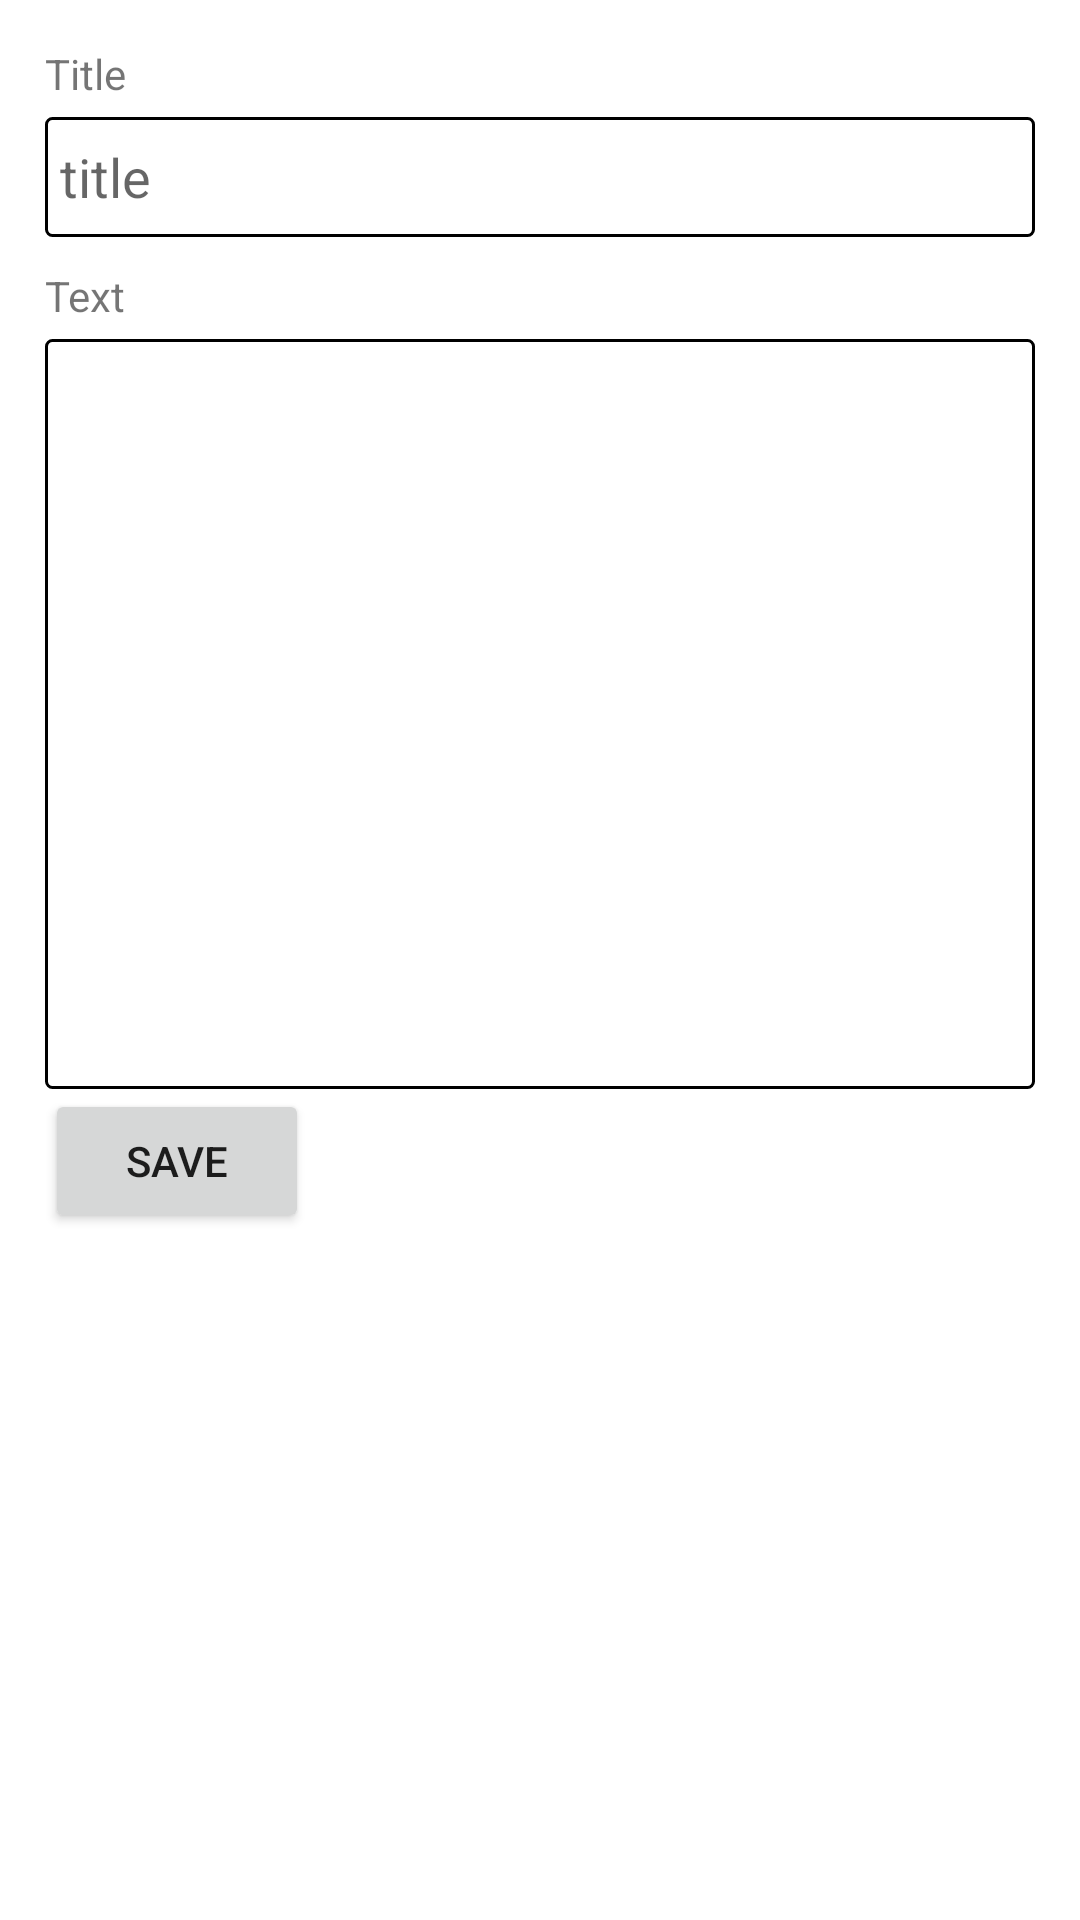

Layout XML and referenced resources for this Android screen:
<!-- AndroidManifest.xml: application theme AppTheme -->
<!-- res/layout/activity_input_note_data.xml -->
<?xml version="1.0" encoding="utf-8"?>
<LinearLayout xmlns:android="http://schemas.android.com/apk/res/android"
    android:orientation="vertical"
    android:padding="15dp"
    android:layout_width="match_parent"
    android:layout_height="match_parent">

    <TextView
        android:layout_width="wrap_content"
        android:layout_height="wrap_content"
        android:layout_marginBottom="5dp"
        android:text="Title"
        android:textColor="@color/black_semi_transparent"
        />
    <EditText
        android:id="@+id/title"
        android:layout_width="match_parent"
        android:layout_height="40dp"
        android:paddingLeft="5dp"
        android:background="@drawable/border"
        android:inputType="textCapSentences|textAutoCorrect|textMultiLine"
        android:hint="title"/>

    <TextView
        android:layout_width="wrap_content"
        android:layout_height="wrap_content"
        android:layout_marginBottom="5dp"
        android:layout_marginTop="10dp"
        android:textColor="@color/black_semi_transparent"
        android:text="Text"/>

    <EditText
        android:id="@+id/text"
        android:layout_width="match_parent"
        android:layout_height="250dp"
        android:paddingLeft="5dp"
        android:background="@drawable/border"
        android:inputType="textCapSentences|textAutoCorrect|textMultiLine"/>

    <Button
        android:layout_width="wrap_content"
        android:layout_height="wrap_content"
        android:id="@+id/clickButton"
        android:text="save"/>

</LinearLayout>
<!-- resources referenced by this layout -->
<resources>
  <!-- drawable border (drawable-v24) -->
  <?xml version="1.0" encoding="utf-8"?>
  <shape
      xmlns:android="http://schemas.android.com/apk/res/android"
      android:shape="rectangle">
  
      <corners
          android:radius="2dp"
          />
      <solid android:color="#ffffff"
          />
      <stroke
          android:width="1dip"
          android:color="#000000" />
  </shape>
  <style name="AppTheme" parent="Theme.MaterialComponents.Light.NoActionBar">
          
          
          
          
      </style>
</resources>
